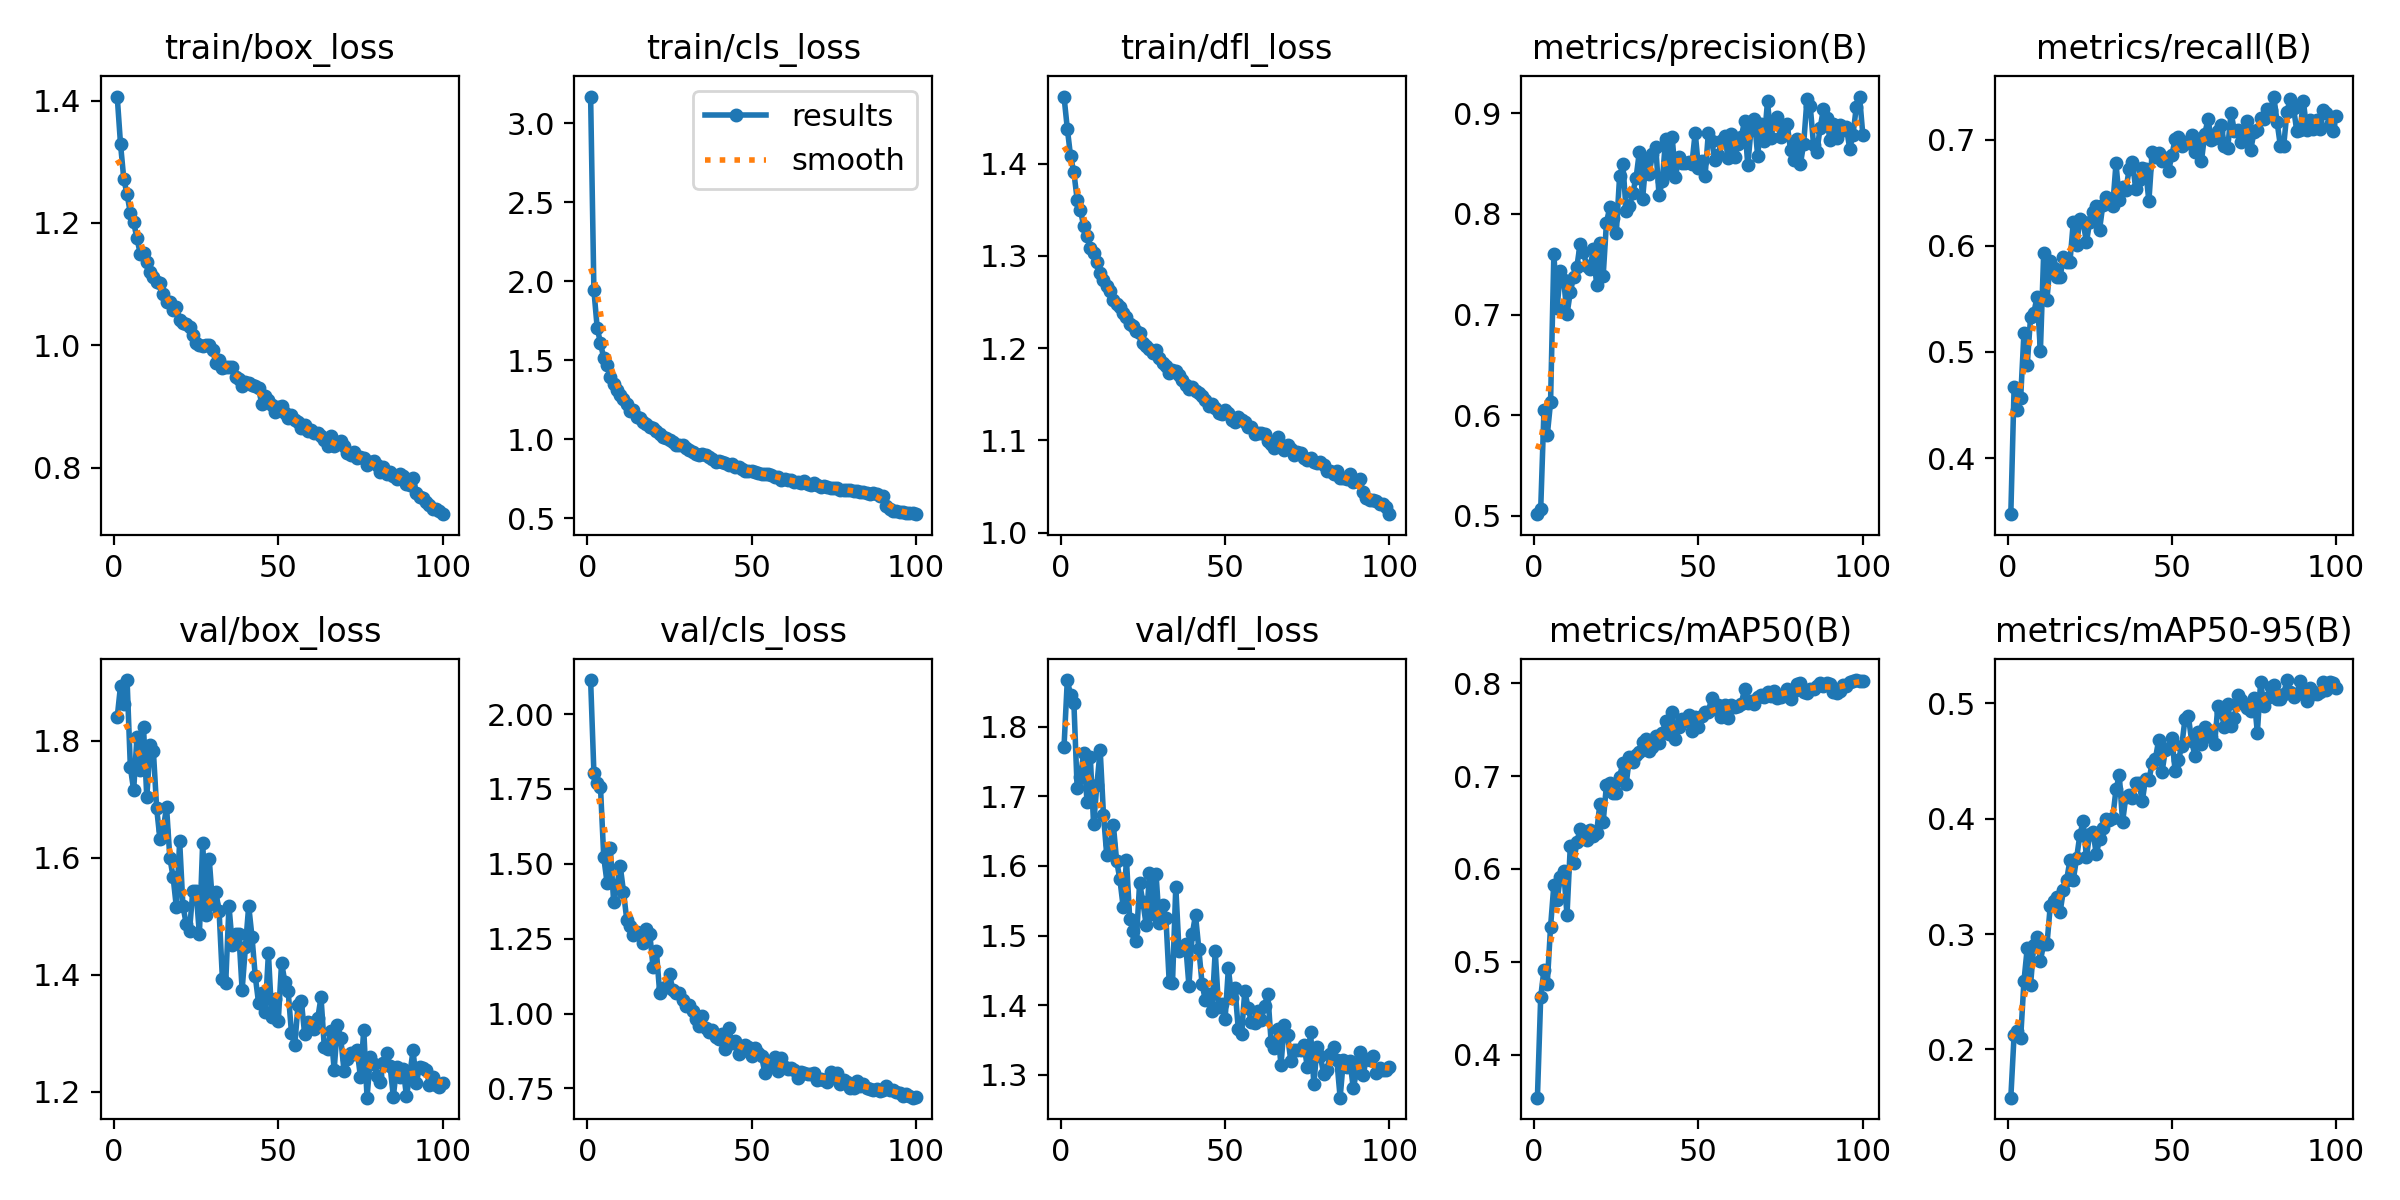

Values plotted in this chart, from the file beside it:
epoch, train/box_loss, train/cls_loss, train/dfl_loss, metrics/precision(B), metrics/recall(B), metrics/mAP50(B), metrics/mAP50-95(B), val/box_loss, val/cls_loss, val/dfl_loss, lr/pg0, lr/pg1, lr/pg2
1, 1.407, 3.17, 1.473, 0.5017, 0.3472, 0.3537, 0.1582, 1.84, 2.114, 1.771, 0.0002365, 0.0002365, 0.0002365
2, 1.329, 1.943, 1.438, 0.5066, 0.4668, 0.4621, 0.2127, 1.894, 1.804, 1.867, 0.0004698, 0.0004698, 0.0004698
3, 1.272, 1.706, 1.408, 0.6055, 0.4456, 0.4916, 0.2163, 1.863, 1.77, 1.846, 0.0006984, 0.0006984, 0.0006984
4, 1.247, 1.608, 1.391, 0.5802, 0.4569, 0.4766, 0.2101, 1.904, 1.757, 1.835, 0.0006928, 0.0006928, 0.0006928
5, 1.216, 1.513, 1.361, 0.6129, 0.5181, 0.5378, 0.2592, 1.755, 1.522, 1.712, 0.0006857, 0.0006857, 0.0006857
6, 1.201, 1.472, 1.35, 0.7602, 0.4878, 0.5827, 0.288, 1.716, 1.437, 1.728, 0.0006787, 0.0006787, 0.0006787
7, 1.175, 1.397, 1.332, 0.7068, 0.5325, 0.5668, 0.2556, 1.806, 1.552, 1.763, 0.0006716, 0.0006716, 0.0006716
8, 1.15, 1.348, 1.322, 0.7437, 0.5367, 0.5919, 0.2909, 1.75, 1.373, 1.693, 0.0006645, 0.0006645, 0.0006645
9, 1.15, 1.315, 1.308, 0.734, 0.552, 0.5977, 0.2977, 1.823, 1.428, 1.757, 0.0006574, 0.0006574, 0.0006574
10, 1.137, 1.277, 1.303, 0.7002, 0.501, 0.5503, 0.2771, 1.704, 1.494, 1.66, 0.0006504, 0.0006504, 0.0006504
11, 1.12, 1.255, 1.294, 0.7222, 0.5933, 0.6246, 0.2913, 1.793, 1.407, 1.717, 0.0006433, 0.0006433, 0.0006433
12, 1.112, 1.226, 1.281, 0.7373, 0.5494, 0.6061, 0.291, 1.783, 1.313, 1.767, 0.0006362, 0.0006362, 0.0006362
13, 1.104, 1.18, 1.273, 0.7473, 0.5857, 0.6291, 0.3245, 1.685, 1.291, 1.674, 0.0006292, 0.0006292, 0.0006292
14, 1.103, 1.183, 1.267, 0.7704, 0.5787, 0.6429, 0.3289, 1.632, 1.263, 1.615, 0.0006221, 0.0006221, 0.0006221
15, 1.083, 1.141, 1.261, 0.7622, 0.5705, 0.6366, 0.3319, 1.648, 1.273, 1.631, 0.000615, 0.000615, 0.000615
16, 1.071, 1.131, 1.252, 0.7479, 0.5709, 0.6311, 0.3191, 1.688, 1.266, 1.659, 0.000608, 0.000608, 0.000608
17, 1.071, 1.111, 1.248, 0.7456, 0.589, 0.642, 0.3382, 1.601, 1.235, 1.607, 0.0006009, 0.0006009, 0.0006009
18, 1.057, 1.096, 1.244, 0.765, 0.5851, 0.6356, 0.3472, 1.567, 1.284, 1.581, 0.0005938, 0.0005938, 0.0005938
19, 1.063, 1.08, 1.238, 0.7297, 0.5851, 0.6388, 0.3641, 1.515, 1.266, 1.541, 0.0005868, 0.0005868, 0.0005868
20, 1.042, 1.069, 1.233, 0.7713, 0.622, 0.6701, 0.3469, 1.628, 1.156, 1.608, 0.0005797, 0.0005797, 0.0005797
21, 1.037, 1.052, 1.226, 0.738, 0.6007, 0.6502, 0.3655, 1.517, 1.21, 1.523, 0.0005726, 0.0005726, 0.0005726
22, 1.035, 1.035, 1.224, 0.7914, 0.6248, 0.6907, 0.3859, 1.488, 1.071, 1.506, 0.0005656, 0.0005656, 0.0005656
23, 1.03, 1.014, 1.219, 0.8063, 0.6224, 0.6929, 0.3976, 1.476, 1.085, 1.492, 0.0005585, 0.0005585, 0.0005585
24, 1.017, 1.009, 1.216, 0.796, 0.6035, 0.6823, 0.3667, 1.544, 1.09, 1.576, 0.0005514, 0.0005514, 0.0005514
25, 1.004, 0.9963, 1.206, 0.7815, 0.6224, 0.6823, 0.387, 1.543, 1.133, 1.548, 0.0005443, 0.0005443, 0.0005443
26, 1, 0.9797, 1.202, 0.8372, 0.6316, 0.6988, 0.3888, 1.47, 1.079, 1.515, 0.0005373, 0.0005373, 0.0005373
27, 0.9983, 0.9644, 1.199, 0.849, 0.6378, 0.7147, 0.3693, 1.626, 1.067, 1.59, 0.0005302, 0.0005302, 0.0005302
28, 1.001, 0.966, 1.195, 0.8027, 0.6153, 0.6913, 0.3822, 1.502, 1.07, 1.53, 0.0005232, 0.0005232, 0.0005232
29, 1.001, 0.9635, 1.198, 0.8075, 0.6386, 0.7203, 0.3917, 1.597, 1.045, 1.588, 0.0005161, 0.0005161, 0.0005161
30, 0.9924, 0.9441, 1.189, 0.8211, 0.6463, 0.7154, 0.4, 1.522, 1.027, 1.518, 0.000509, 0.000509, 0.000509
31, 0.9718, 0.9305, 1.183, 0.8354, 0.642, 0.7226, 0.3992, 1.542, 1.03, 1.544, 0.0005019, 0.0005019, 0.0005019
32, 0.9754, 0.9169, 1.18, 0.8613, 0.6375, 0.7255, 0.4007, 1.508, 1.01, 1.525, 0.0004949, 0.0004949, 0.0004949
33, 0.9627, 0.9057, 1.173, 0.8148, 0.6775, 0.7363, 0.4255, 1.393, 0.9827, 1.433, 0.0004878, 0.0004878, 0.0004878
34, 0.9646, 0.9015, 1.176, 0.8521, 0.6432, 0.7405, 0.4378, 1.385, 0.9576, 1.432, 0.0004807, 0.0004807, 0.0004807
35, 0.9649, 0.9043, 1.175, 0.8398, 0.6554, 0.7273, 0.3971, 1.518, 0.9933, 1.57, 0.0004737, 0.0004737, 0.0004737
36, 0.9652, 0.8968, 1.171, 0.8594, 0.6523, 0.7309, 0.4192, 1.452, 0.9506, 1.477, 0.0004666, 0.0004666, 0.0004666
37, 0.9488, 0.8841, 1.165, 0.8663, 0.6723, 0.7433, 0.4205, 1.47, 0.9398, 1.482, 0.0004595, 0.0004595, 0.0004595
38, 0.9457, 0.8737, 1.16, 0.8184, 0.6788, 0.7361, 0.4178, 1.47, 0.9458, 1.488, 0.0004525, 0.0004525, 0.0004525
39, 0.9331, 0.8565, 1.155, 0.8326, 0.6534, 0.7462, 0.4314, 1.374, 0.9227, 1.428, 0.0004454, 0.0004454, 0.0004454
40, 0.9396, 0.861, 1.158, 0.8746, 0.662, 0.7595, 0.4307, 1.447, 0.9143, 1.502, 0.0004383, 0.0004383, 0.0004383
41, 0.9381, 0.8534, 1.153, 0.8412, 0.6729, 0.7455, 0.4153, 1.518, 0.9324, 1.53, 0.0004313, 0.0004313, 0.0004313
42, 0.9361, 0.8497, 1.152, 0.8761, 0.6722, 0.7685, 0.4348, 1.465, 0.8831, 1.481, 0.0004242, 0.0004242, 0.0004242
43, 0.9329, 0.8372, 1.148, 0.8365, 0.6419, 0.7395, 0.4333, 1.397, 0.9527, 1.431, 0.0004171, 0.0004171, 0.0004171
44, 0.9297, 0.84, 1.144, 0.8569, 0.6882, 0.7525, 0.4481, 1.352, 0.9024, 1.407, 0.0004101, 0.0004101, 0.0004101
45, 0.904, 0.8264, 1.138, 0.8504, 0.6839, 0.7618, 0.4522, 1.37, 0.9091, 1.416, 0.000403, 0.000403, 0.000403
46, 0.9175, 0.8232, 1.14, 0.8504, 0.6876, 0.7593, 0.4685, 1.336, 0.8652, 1.391, 0.0003959, 0.0003959, 0.0003959
47, 0.9109, 0.8106, 1.135, 0.8515, 0.6801, 0.7656, 0.4402, 1.437, 0.8758, 1.478, 0.0003888, 0.0003888, 0.0003888
48, 0.9025, 0.8005, 1.13, 0.8496, 0.6826, 0.7487, 0.4592, 1.329, 0.8948, 1.398, 0.0003818, 0.0003818, 0.0003818
49, 0.8918, 0.7992, 1.129, 0.8807, 0.6705, 0.7632, 0.4615, 1.359, 0.8872, 1.401, 0.0003747, 0.0003747, 0.0003747
50, 0.8985, 0.7998, 1.132, 0.8458, 0.6854, 0.753, 0.4695, 1.322, 0.8597, 1.379, 0.0003676, 0.0003676, 0.0003676
51, 0.9008, 0.795, 1.13, 0.8527, 0.7005, 0.765, 0.4411, 1.421, 0.8841, 1.453, 0.0003606, 0.0003606, 0.0003606
52, 0.8889, 0.7859, 1.122, 0.8372, 0.7026, 0.7686, 0.4509, 1.388, 0.8677, 1.411, 0.0003535, 0.0003535, 0.0003535
53, 0.8806, 0.7782, 1.12, 0.8804, 0.6937, 0.7691, 0.4632, 1.372, 0.859, 1.425, 0.0003464, 0.0003464, 0.0003464
54, 0.8868, 0.7825, 1.125, 0.8722, 0.6974, 0.7844, 0.4867, 1.301, 0.8018, 1.366, 0.0003394, 0.0003394, 0.0003394
55, 0.8784, 0.7798, 1.122, 0.8538, 0.697, 0.772, 0.4891, 1.279, 0.8271, 1.359, 0.0003323, 0.0003323, 0.0003323
56, 0.8742, 0.7709, 1.119, 0.8587, 0.704, 0.7763, 0.4676, 1.348, 0.8391, 1.42, 0.0003252, 0.0003252, 0.0003252
57, 0.8656, 0.7598, 1.114, 0.8724, 0.688, 0.7638, 0.4545, 1.356, 0.8563, 1.396, 0.0003182, 0.0003182, 0.0003182
58, 0.8701, 0.7628, 1.114, 0.8773, 0.7003, 0.7762, 0.4753, 1.3, 0.8072, 1.375, 0.0003111, 0.0003111, 0.0003111
59, 0.8595, 0.7442, 1.107, 0.8556, 0.68, 0.7629, 0.4647, 1.319, 0.8534, 1.374, 0.000304, 0.000304, 0.000304
60, 0.8619, 0.75, 1.107, 0.8797, 0.7052, 0.7768, 0.4797, 1.318, 0.8226, 1.392, 0.0002969, 0.0002969, 0.0002969
... 40 more rows
